Photos from the image-classification dataset "Augmented" in the GitHub repository Leo-Thomas/K-Pipelines. Its 2 classes are: corrosion, no corrosion.

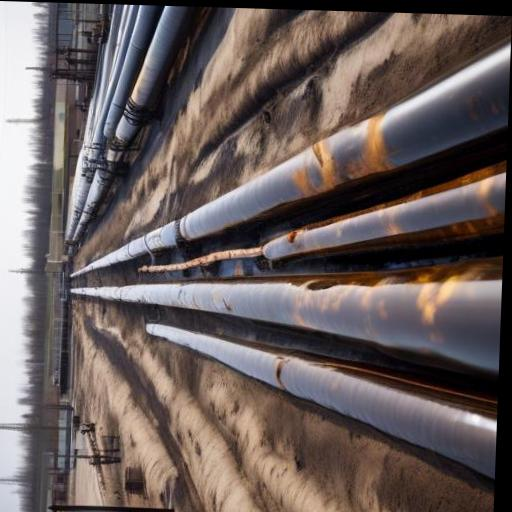
Label: corrosion

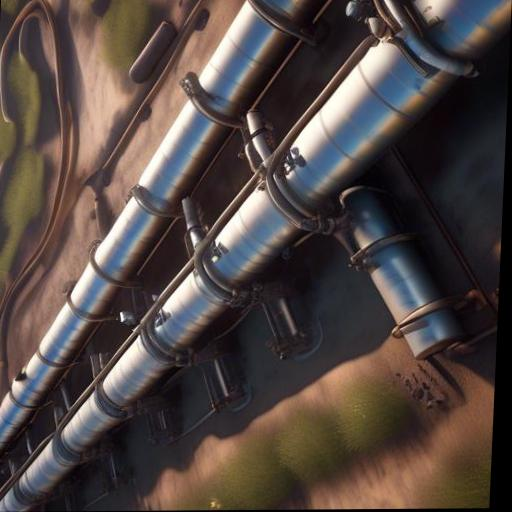
Label: no corrosion

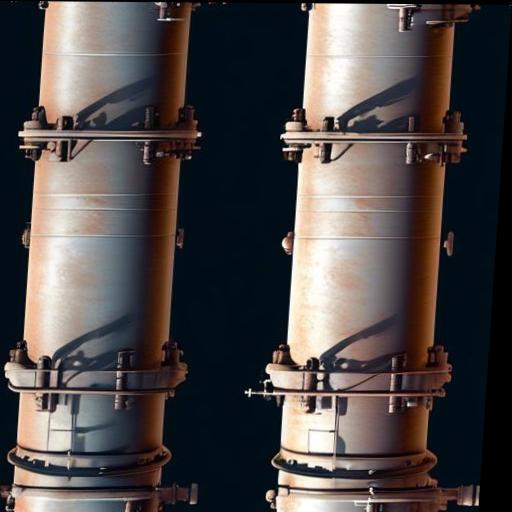
Label: corrosion

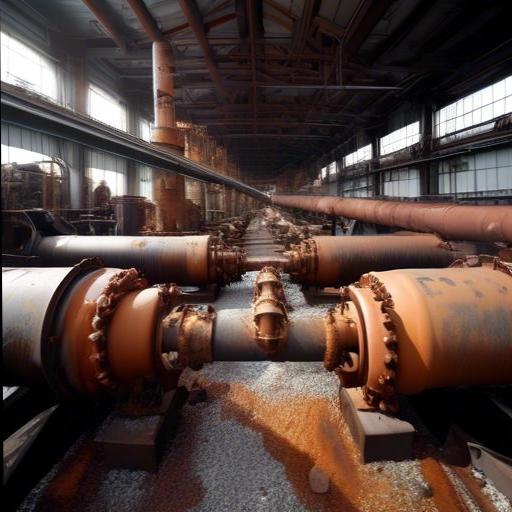
Label: corrosion

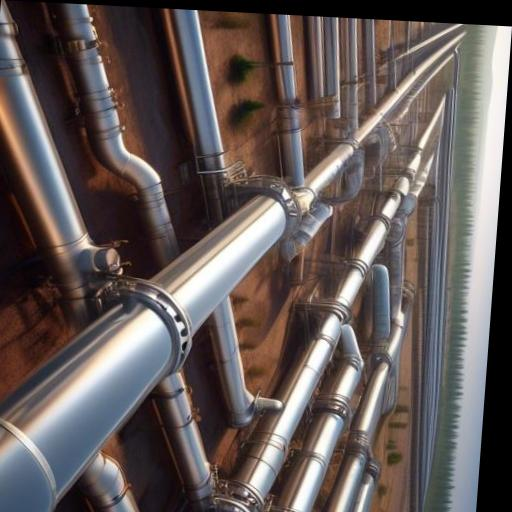
Label: no corrosion

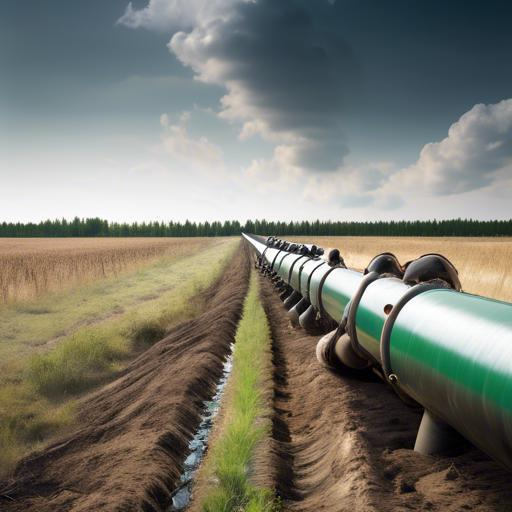
Label: no corrosion
